Image classification data set "origin_GH_d2.5_CEO_padding_enhanced.4" (xin1602/Object_Detection_Tooth on GitHub). Class labels (3): apical lesion, normal, peri-endo lesion.

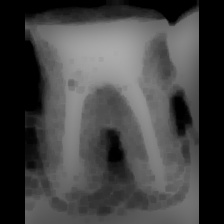
Label: peri-endo lesion

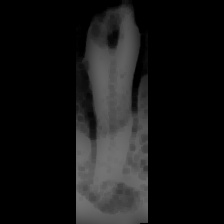
Label: apical lesion

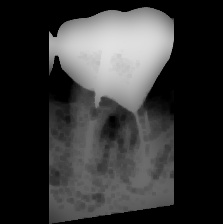
Label: apical lesion

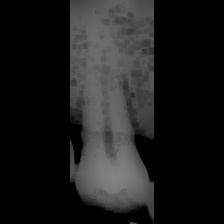
Label: normal

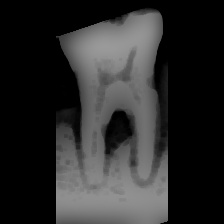
Label: peri-endo lesion

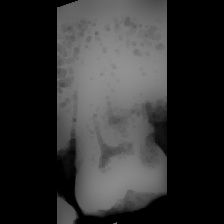
Label: normal
